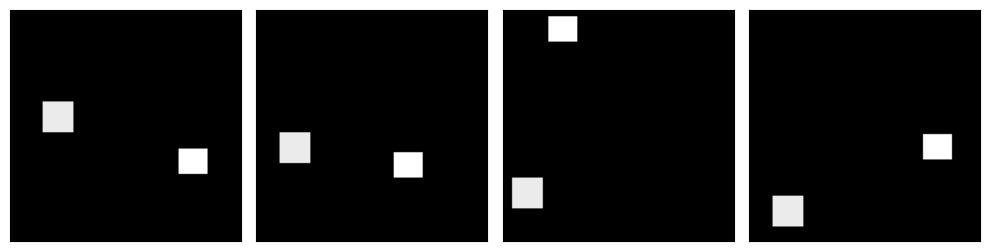

This chart was generated by the following Python code:
# examples/physics_sandbox.py
"""Minimal 2D physics sandbox for ZeroDataModel sensory input.

Single-file, numpy-only implementation. Renders 128x128 grayscale frames
suitable as the sole sensory stream for ``ZeroDataModel``. All randomness
flows through ``numpy.random.Generator`` so a fixed ``seed`` reproduces
the exact initial state and frame sequence across platforms.

Run with:  python examples/physics_sandbox.py
"""

from __future__ import annotations

from dataclasses import dataclass
from enum import Enum

import numpy as np

# Optional: only used by ``_demo`` to actually display frames.
try:
    import matplotlib.pyplot as plt
    _HAS_MPL = True
except ImportError:  # pragma: no cover - optional dependency
    _HAS_MPL = False


# Module-level constants keep the magic numbers in one place.
WORLD_SIZE = 128          # canvas side in pixels
AGENT_INDEX = 0           # bodies[0] is the force-controlled agent
DELTA_V = 1.0             # pixels / frame^2 applied by step(action)
AGENT_GRAY = 255          # brightest pixel so the agent is visible
BODY_GRAY_MIN = 200
BODY_GRAY_MAX = 254


class Shape(Enum):
    """Supported body shapes."""

    RECT = "rect"
    CIRCLE = "circle"


@dataclass
class Body:
    """A single rigid body in the world.

    All collision tests use the *bounding circle* of the body
    (``radius``) — for circles this is exact, for rectangles we use
    the half-diagonal so the rect is fully enclosed. This is the
    user-approved simplification that keeps the collision code O(n^2)
    in the body count and branch-free.
    """

    cx: float             # center x in pixels
    cy: float             # center y in pixels
    vx: float             # velocity x in pixels / frame
    vy: float             # velocity y in pixels / frame
    mass: float
    shape: Shape
    radius: float         # bounding-circle radius (circle: exact, rect: half-diagonal)
    width: float = 0.0    # rect: full width (unused for circles)
    height: float = 0.0   # rect: full height (unused for circles)
    gray: int = AGENT_GRAY


class PhysicsSandbox:
    """Deterministic 2D physics sandbox.

    Renders a 128x128 uint8 grayscale frame. Bodies move frictionlessly,
    bounce elastically off walls and each other. ``step(action)`` applies
    a fixed impulse to the agent (``bodies[0]``) along one of 4 directions
    and returns the next rendered frame.

    Determinism contract: with a fixed ``seed`` the full sequence of
    frames produced by ``reset()`` followed by any sequence of
    ``step(action)`` calls is identical across runs and platforms. All
    randomness is drawn from a single ``numpy.random.Generator`` and all
    physics math uses numpy so there are no Python-float-ordering
    ambiguities.
    """

    def __init__(self, num_objects: int = 2, seed: int | None = 42):
        if not 1 <= num_objects <= 3:
            raise ValueError(f"num_objects must be in [1, 3], got {num_objects}")
        self.num_objects = num_objects
        self.seed = seed
        self.rng: np.random.Generator | None = None
        self.bodies: list[Body] = []
        # ``reset`` initialises ``rng`` and ``bodies``.
        self.reset(seed=seed)

    # ------------------------------------------------------------------ #
    # Public API
    # ------------------------------------------------------------------ #
    def reset(self, seed: int | None = None) -> np.ndarray:
        """Re-randomise the scene and return the initial frame.

        ``seed=None`` reuses the seed passed to ``__init__`` so repeated
        ``reset()`` calls without arguments reproduce the same scene.
        """
        if seed is None:
            seed = self.seed
        self.rng = np.random.default_rng(seed)
        self.bodies = self._spawn_bodies()
        return self.render()

    def step(self, action: int) -> np.ndarray:
        """Apply ``action`` to the agent, advance physics, return frame.

        action: 0=left, 1=right, 2=up, 3=no-op. The impulse magnitude is
        ``DELTA_V`` pixels/frame^2, applied to the agent's velocity
        BEFORE the physics step so it takes effect this frame.
        """
        if action not in (0, 1, 2, 3):
            raise ValueError(f"action must be 0-3, got {action!r}")
        agent = self.bodies[AGENT_INDEX]
        # Image y grows downward: "up" pushes toward row 0 => negative vy.
        if action == 0:      # left
            agent.vx -= DELTA_V
        elif action == 1:    # right
            agent.vx += DELTA_V
        elif action == 2:    # up
            agent.vy -= DELTA_V
        # action == 3: no-op
        self._physics_step()
        return self.render()

    # ------------------------------------------------------------------ #
    # Phase G: intervention API (cognitive-emergence evaluation)
    # ------------------------------------------------------------------ #
    def make_object_disappear(self, object_index: int) -> None:
        """Remove a non-agent body from the scene (object-permanence test).

        Removes ``self.bodies[object_index]`` in place. The agent
        (index 0) cannot be removed (raises ``ValueError``) — only
        secondary objects can disappear, since the intervention tests
        whether the model notices a NON-SELF object vanishing.

        After removal, ``self.bodies`` is shorter by one and subsequent
        ``render()`` calls no longer draw the object. The model's
        prediction error is expected to spike (surprise) if it has
        built an internal representation of the disappeared object.

        Used by ``experiments/run_sandbox_replay.py`` for the
        disappearance intervention experiment.
        """
        if object_index == AGENT_INDEX:
            raise ValueError(
                f"cannot remove the agent (index {AGENT_INDEX}); "
                f"only secondary objects can disappear"
            )
        if not 0 <= object_index < len(self.bodies):
            raise ValueError(
                f"object_index {object_index} out of range "
                f"[0, {len(self.bodies)})"
            )
        # Pop in place. Subsequent indices shift down by 1, but since
        # the caller is expected to use this once per run, that's fine.
        self.bodies.pop(object_index)

    def render(self) -> np.ndarray:
        """Return the current 128x128 uint8 grayscale frame.

        Background is 0 (black); bodies are drawn at their ``gray`` value
        (agent=255, others in [200, 254]).
        """
        frame = np.zeros((WORLD_SIZE, WORLD_SIZE), dtype=np.uint8)
        for body in self.bodies:
            if body.shape == Shape.CIRCLE:
                self._draw_circle(frame, body)
            else:
                self._draw_rect(frame, body)
        return frame

    # ------------------------------------------------------------------ #
    # Initialisation
    # ------------------------------------------------------------------ #
    def _spawn_bodies(self) -> list[Body]:
        """Sample ``num_objects`` non-overlapping, fully-contained bodies."""
        bodies: list[Body] = []
        for i in range(self.num_objects):
            body = self._sample_non_overlapping(bodies, is_agent=(i == AGENT_INDEX))
            bodies.append(body)
        return bodies

    def _sample_non_overlapping(
        self, existing: list[Body], is_agent: bool
    ) -> Body:
        """Reject-sample a body that does not overlap any existing one."""
        for _ in range(1000):
            body = self._sample_body(is_agent=is_agent)
            ok = True
            for b in existing:
                d = float(np.hypot(body.cx - b.cx, body.cy - b.cy))
                # +2 px gap so the very first frame has visible separation.
                if d < body.radius + b.radius + 2.0:
                    ok = False
                    break
            if ok:
                return body
        raise RuntimeError("failed to place a non-overlapping body")

    def _sample_body(self, is_agent: bool = False) -> Body:
        """Sample one body. The agent is fixed at mass=1 and gray=255."""
        shape = Shape.CIRCLE if self.rng.random() < 0.5 else Shape.RECT
        if shape == Shape.CIRCLE:
            r = float(self.rng.integers(5, 10))
            w = h = 2.0 * r
        else:
            w = float(self.rng.integers(10, 20))
            h = float(self.rng.integers(10, 20))
            # Half-diagonal so the rect is fully enclosed by its bounding
            # circle — this is what the collision code uses.
            r = 0.5 * float(np.hypot(w, h))
        margin = r + 2.0
        cx = float(self.rng.uniform(margin, WORLD_SIZE - margin))
        cy = float(self.rng.uniform(margin, WORLD_SIZE - margin))
        vx = float(self.rng.uniform(-2.0, 2.0))
        vy = float(self.rng.uniform(-2.0, 2.0))
        # Agent mass is fixed at 1 so the action impulse (DELTA_V) has a
        # predictable effect on the agent's velocity regardless of the
        # other bodies' masses. Non-agent bodies draw from {1, 1.5, 2}.
        mass = 1.0 if is_agent else float(self.rng.choice([1.0, 1.5, 2.0]))
        gray = AGENT_GRAY if is_agent else int(
            self.rng.integers(BODY_GRAY_MIN, BODY_GRAY_MAX + 1)
        )
        return Body(
            cx=cx, cy=cy, vx=vx, vy=vy,
            mass=mass, shape=shape, radius=r,
            width=w, height=h, gray=gray,
        )

    # ------------------------------------------------------------------ #
    # Physics
    # ------------------------------------------------------------------ #
    def _physics_step(self) -> None:
        """Advance one frame: move, wall-bounce, resolve pair collisions."""
        # 1) advance positions (frictionless uniform motion).
        for b in self.bodies:
            b.cx += b.vx
            b.cy += b.vy
        # 2) wall reflection — clamp position then flip the offending
        #    velocity component so the body is back inside and moving away.
        for b in self.bodies:
            r = b.radius
            if b.cx - r < 0.0:
                b.cx = r
                b.vx = -b.vx
            elif b.cx + r > WORLD_SIZE:
                b.cx = WORLD_SIZE - r
                b.vx = -b.vx
            if b.cy - r < 0.0:
                b.cy = r
                b.vy = -b.vy
            elif b.cy + r > WORLD_SIZE:
                b.cy = WORLD_SIZE - r
                b.vy = -b.vy
        # 3) pairwise elastic collisions (bounding-circle approximation).
        n = len(self.bodies)
        for i in range(n):
            for j in range(i + 1, n):
                self._resolve_collision(self.bodies[i], self.bodies[j])

    def _resolve_collision(self, a: Body, b: Body) -> None:
        """Resolve one elastic collision between ``a`` and ``b``.

        Uses the standard 1D-elastic-collision impulse along the contact
        normal (a -> b). This conserves both total momentum and total
        kinetic energy along the normal direction; tangential components
        are untouched. If the bodies are already separating we skip
        (avoids re-colliding sticky pairs).
        """
        dx = b.cx - a.cx
        dy = b.cy - a.cy
        dist = float(np.hypot(dx, dy))
        rsum = a.radius + b.radius
        if dist == 0.0 or dist >= rsum:
            return
        # unit normal (a -> b).
        nx = dx / dist
        ny = dy / dist
        # relative velocity along normal (b - a).
        rvx = b.vx - a.vx
        rvy = b.vy - a.vy
        vn = rvx * nx + rvy * ny
        if vn > 0.0:
            return  # already separating, no impulse needed
        # 1D elastic-collision impulse along normal:
        #   j = 2 * <v_rel, n> / (m1 + m2)
        #   v_a += j * m_b * n
        #   v_b -= j * m_a * n
        # Closed form: conserves momentum (sum of m_i * v_i) and kinetic
        # energy (sum of 0.5 * m_i * |v_i|^2) along the normal direction.
        m1, m2 = a.mass, b.mass
        j = (2.0 * vn) / (m1 + m2)
        a.vx += j * m2 * nx
        a.vy += j * m2 * ny
        b.vx -= j * m1 * nx
        b.vy -= j * m1 * ny
        # Positional correction: push the bodies apart by half the
        # overlap each so the next frame does not start already
        # overlapping (which would re-trigger the impulse with vn ~ 0
        # and produce a jitter lock). The 1e-6 bias guarantees forward
        # progress out of the contact.
        overlap = rsum - dist
        push = 0.5 * overlap + 1e-6
        a.cx -= push * nx
        a.cy -= push * ny
        b.cx += push * nx
        b.cy += push * ny

    # ------------------------------------------------------------------ #
    # Rendering
    # ------------------------------------------------------------------ #
    def _draw_circle(self, frame: np.ndarray, body: Body) -> None:
        """Vectorised filled-circle rasterisation.

        Uses ``np.ogrid`` to build a coordinate grid over the circle's
        bounding box and a single mask to set all interior pixels. The
        center is taken as the float ``cx/cy`` (not rounded) so the
        rendered shape moves sub-pixel-smoothly with the physics.
        """
        r = body.radius
        x0 = max(0, int(np.floor(body.cx - r)))
        x1 = min(WORLD_SIZE, int(np.ceil(body.cx + r)) + 1)
        y0 = max(0, int(np.floor(body.cy - r)))
        y1 = min(WORLD_SIZE, int(np.ceil(body.cy + r)) + 1)
        if x1 <= x0 or y1 <= y0:
            return
        ys, xs = np.ogrid[y0:y1, x0:x1]
        mask = (xs - body.cx) ** 2 + (ys - body.cy) ** 2 <= r * r
        frame[y0:y1, x0:x1][mask] = body.gray

    def _draw_rect(self, frame: np.ndarray, body: Body) -> None:
        """Axis-aligned rectangle rasterisation via slice assignment."""
        half_w = 0.5 * body.width
        half_h = 0.5 * body.height
        x0 = max(0, int(round(body.cx - half_w)))
        x1 = min(WORLD_SIZE, int(round(body.cx + half_w)))
        y0 = max(0, int(round(body.cy - half_h)))
        y1 = min(WORLD_SIZE, int(round(body.cy + half_h)))
        if x1 <= x0 or y1 <= y0:
            return
        frame[y0:y1, x0:x1] = body.gray


def _demo() -> None:
    """Random-walk the agent for 50 steps; print state; plot if mpl is present."""
    sb = PhysicsSandbox(num_objects=2, seed=42)
    rng = np.random.default_rng(0)
    frames: list[np.ndarray] = [sb.render()]
    for _ in range(50):
        a = int(rng.integers(0, 4))
        frames.append(sb.step(a))
    agent = sb.bodies[AGENT_INDEX]
    print(
        f"agent: cx={agent.cx:.2f} cy={agent.cy:.2f} "
        f"vx={agent.vx:.2f} vy={agent.vy:.2f}"
    )
    # Determinism check: a fresh sandbox with the same seed must produce
    # the identical initial frame byte-for-byte.
    sb2 = PhysicsSandbox(num_objects=2, seed=42)
    print(f"reset determinism: {np.array_equal(sb2.render(), frames[0])}")
    if _HAS_MPL:
        fig, axes = plt.subplots(1, 4, figsize=(10, 3))
        for ax, f in zip(axes, [frames[0], frames[10], frames[25], frames[50]], strict=False):
            ax.imshow(f, cmap="gray", vmin=0, vmax=255)
            ax.set_xticks([])
            ax.set_yticks([])
        plt.tight_layout()
        plt.show()


if __name__ == "__main__":
    _demo()
